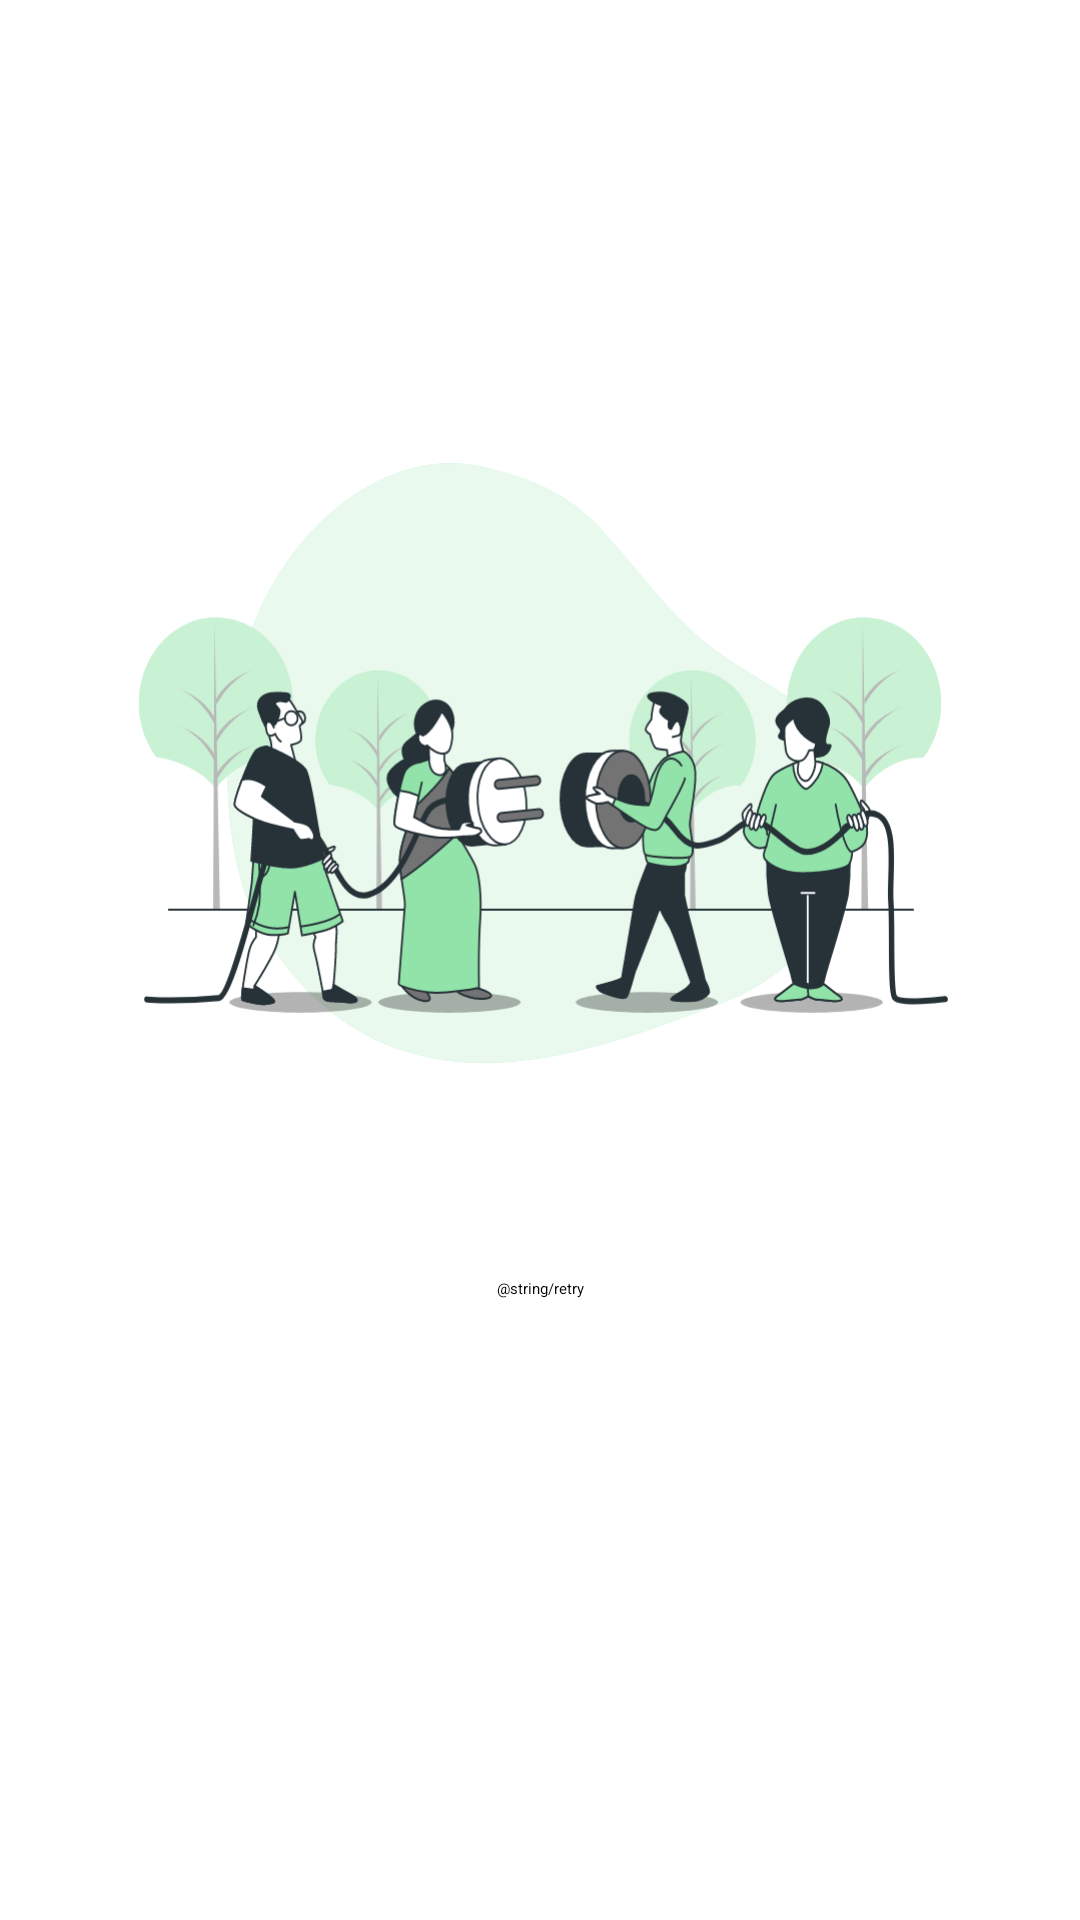

Produce the Android XML layout that renders to this screen, including the resource entries it uses.
<!-- AndroidManifest.xml: application theme Theme.MovieAppXml -->
<!-- res/layout/layout_error.xml -->
<?xml version="1.0" encoding="utf-8"?>
<androidx.constraintlayout.widget.ConstraintLayout xmlns:android="http://schemas.android.com/apk/res/android"
    xmlns:app="http://schemas.android.com/apk/res-auto"
    android:layout_width="match_parent"
    android:layout_height="match_parent"
    android:orientation="vertical">

    <ImageView
        android:id="@+id/imageview"
        android:layout_width="0dp"
        android:layout_height="wrap_content"
        android:src="@drawable/placeholder_error"
        app:layout_constraintEnd_toEndOf="parent"
        app:layout_constraintStart_toStartOf="parent"
        app:layout_constraintTop_toTopOf="parent"
        app:layout_constraintWidth_percent="0.8" />

    <TextView
        android:id="@+id/tvErrorMessage"
        android:layout_width="0dp"
        android:layout_height="wrap_content"
        android:textAlignment="center"
        android:textAppearance="?attr/textAppearanceListItem"
        app:layout_constraintBottom_toBottomOf="@+id/imageview"
        app:layout_constraintEnd_toEndOf="parent"
        app:layout_constraintStart_toStartOf="parent"
        app:layout_constraintTop_toTopOf="@+id/imageview"
        app:layout_constraintVertical_bias="0.85"
        app:layout_constraintWidth_percent="0.8" />

    <Button
        android:id="@+id/btnRetry"
        android:layout_width="wrap_content"
        android:layout_height="wrap_content"
        android:text="@string/retry"
        app:layout_constraintEnd_toEndOf="parent"
        app:layout_constraintStart_toStartOf="parent"
        app:layout_constraintTop_toBottomOf="@+id/tvErrorMessage" />
</androidx.constraintlayout.widget.ConstraintLayout>
<!-- resources referenced by this layout -->
<resources>
  <!-- drawable placeholder_error: vector/xml drawable (drawable, 36812 chars, omitted) -->
</resources>
